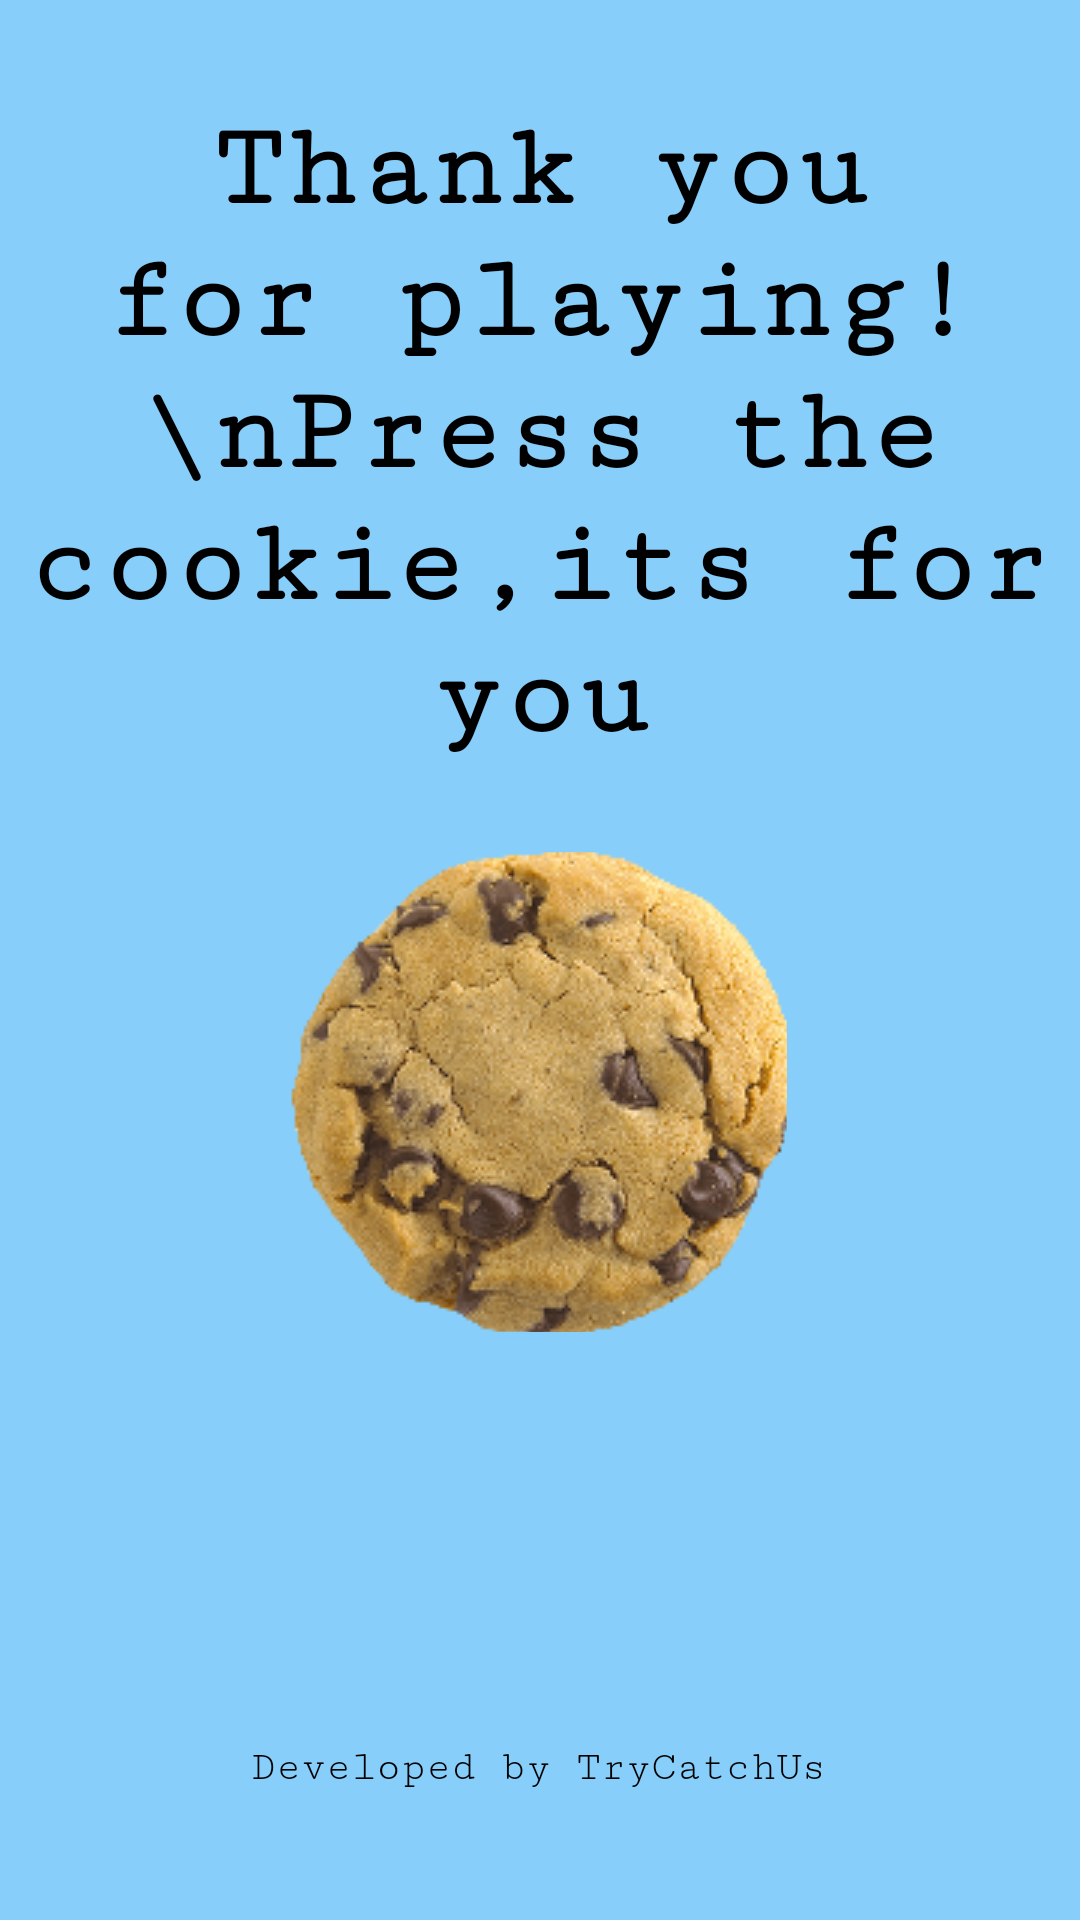

Here is an Android app screen rendered from its layout file. Give the layout XML and the strings, colors and styles it references.
<!-- AndroidManifest.xml: application theme Theme.EESTech -->
<!-- res/layout/activity_end.xml -->
<?xml version="1.0" encoding="utf-8"?>
<androidx.constraintlayout.widget.ConstraintLayout xmlns:android="http://schemas.android.com/apk/res/android"
    xmlns:app="http://schemas.android.com/apk/res-auto"
    xmlns:tools="http://schemas.android.com/tools"
    android:layout_width="match_parent"
    android:layout_height="match_parent"
    tools:context=".ActivityEnd"
    android:background="@color/blue">

    <ImageButton
        android:id="@+id/imageButton7"
        android:layout_width="166dp"
        android:layout_height="160dp"
        android:background="@color/blue"
        android:src="@drawable/output_onlinepngtools"
        app:layout_constraintBottom_toBottomOf="parent"
        app:layout_constraintEnd_toEndOf="parent"
        app:layout_constraintHorizontal_bias="0.497"
        app:layout_constraintStart_toStartOf="parent"
        app:layout_constraintTop_toTopOf="parent"
        app:layout_constraintVertical_bias="0.592"
        android:onClick="goMenu"/>

    <TextView
        android:id="@+id/textView"
        android:layout_width="wrap_content"
        android:layout_height="wrap_content"
        android:fontFamily="serif-monospace"
        android:text="Thank you for playing!\nPress the cookie,its for you"
        android:textAlignment="center"
        android:textColor="@color/black"
        android:textSize="40sp"
        android:textStyle="bold"
        app:layout_constraintBottom_toBottomOf="parent"
        app:layout_constraintEnd_toEndOf="parent"
        app:layout_constraintHorizontal_bias="0.0"
        app:layout_constraintStart_toStartOf="parent"
        app:layout_constraintTop_toTopOf="parent"
        app:layout_constraintVertical_bias="0.082" />
    <TextView
        android:id="@+id/teamStart"
        android:layout_width="wrap_content"
        android:layout_height="wrap_content"
        android:fontFamily="serif-monospace"
        android:text="@string/team"
        android:textColor="@color/black"
        app:layout_constraintBottom_toBottomOf="parent"
        app:layout_constraintEnd_toEndOf="parent"
        app:layout_constraintHorizontal_bias="0.498"
        app:layout_constraintStart_toStartOf="parent"
        app:layout_constraintTop_toTopOf="parent"
        app:layout_constraintVertical_bias="0.931" />

</androidx.constraintlayout.widget.ConstraintLayout>
<!-- resources referenced by this layout -->
<resources>
  <color name="black">#FF000000</color>
  <color name="blue">#87CEFA</color>
  <!-- drawable output_onlinepngtools: png bitmap (drawable, 63672 bytes) -->
  <string name="team">Developed by TryCatchUs</string>
  <style name="Theme.EESTech" parent="Base.Theme.EESTech" />
  <style name="Base.Theme.EESTech" parent="Theme.Material3.DayNight.NoActionBar">
          
          
      </style>
</resources>
